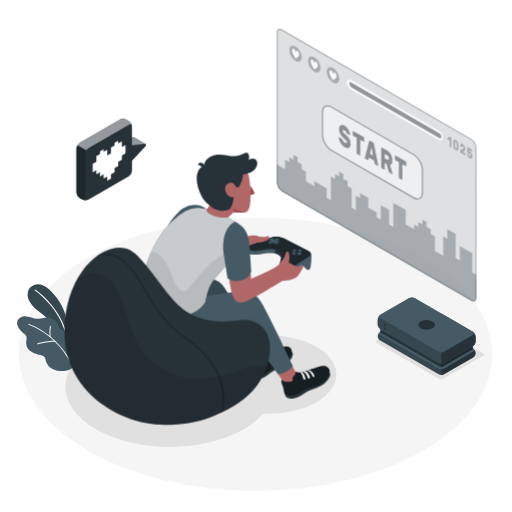
t = 0.00 s
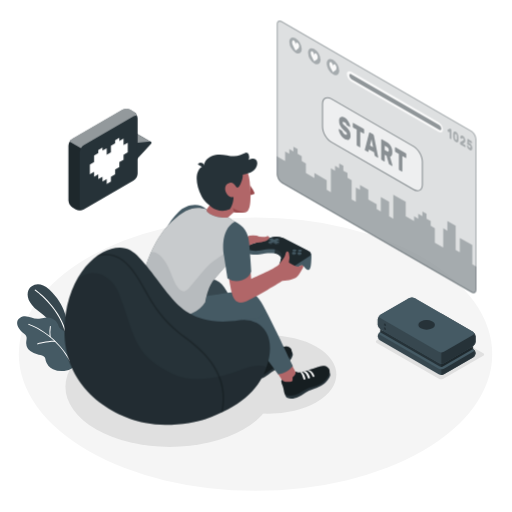
t = 0.90 s
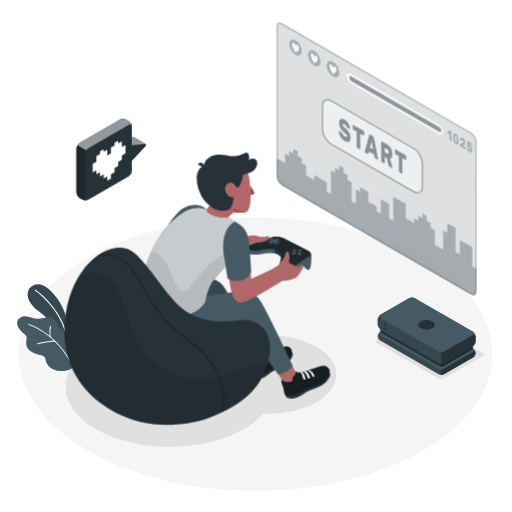
t = 1.95 s
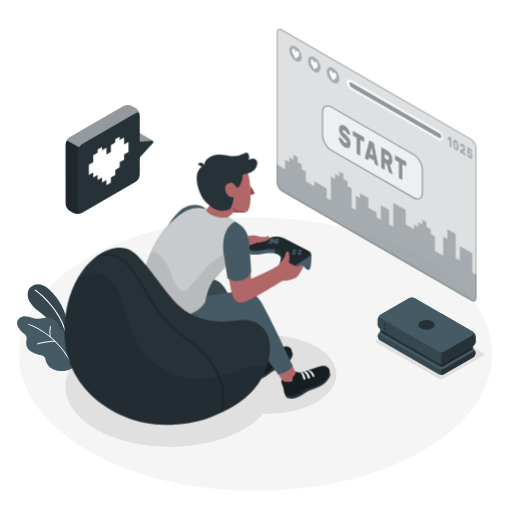
t = 3.00 s
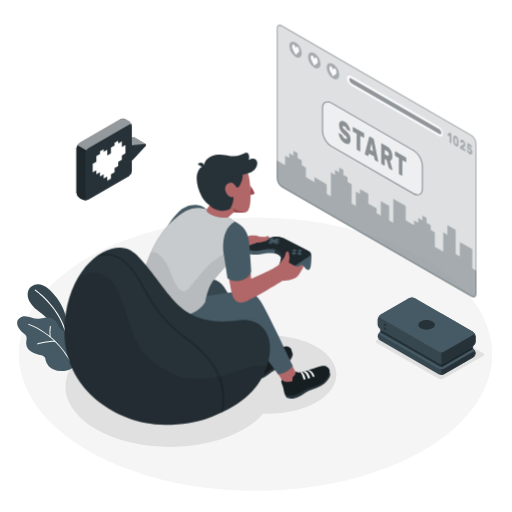
t = 4.20 s
t = 4.80 s: frame unchanged from t = 4.20 s, image omitted

The animated SVG that drew these frames (rendered in a browser with its animation timeline set to each time). Animation: 2 CSS @keyframes rules; one cycle of 6.00 s, repeats indefinitely.

<svg class="animated" id="freepik_stories-gaming" xmlns="http://www.w3.org/2000/svg" viewBox="0 0 500 500" version="1.1" xmlns:xlink="http://www.w3.org/1999/xlink" xmlns:svgjs="http://svgjs.com/svgjs"><style>svg#freepik_stories-gaming:not(.animated) .animable {opacity: 0;}svg#freepik_stories-gaming.animated #freepik--Screen--inject-167 {animation: 1.5s Infinite  linear floating;animation-delay: 0s;}svg#freepik_stories-gaming.animated #freepik--speach-bubble--inject-167 {animation: 6s Infinite  linear heartbeat;animation-delay: 0s;}            @keyframes floating {                0% {                    opacity: 1;                    transform: translateY(0px);                }                50% {                    transform: translateY(-10px);                }                100% {                    opacity: 1;                    transform: translateY(0px);                }            }                    @keyframes heartbeat {                0% {                    transform: scale(1);                }                10% {                    transform: scale(1.1);                }                30% {                    transform: scale(1);                }                40% {                    transform: scale(1);                }                50% {                    transform: scale(1.1);                }                60% {                    transform: scale(1);                }                100% {                    transform: scale(1);                }            }        </style><g id="freepik--Floor--inject-167" class="animable" style="transform-origin: 249.53px 345.84px;"><ellipse id="freepik--floor--inject-167" cx="249.53" cy="345.84" rx="231.15" ry="133.46" style="fill: rgb(245, 245, 245); transform-origin: 249.53px 345.84px;" class="animable"></ellipse></g><g id="freepik--Shadows--inject-167" class="animable" style="transform-origin: 268.368px 372.906px;"><path id="freepik--Shadow--inject-167" d="M428.59,369.86l-60.67-35a1.32,1.32,0,0,1,0-2.5l39-22.48a4.79,4.79,0,0,1,4.33,0l60.66,35a1.32,1.32,0,0,1,0,2.5l-39,22.49A4.79,4.79,0,0,1,428.59,369.86Z" style="fill: rgb(224, 224, 224); transform-origin: 419.915px 339.871px;" class="animable"></path><ellipse id="freepik--shadow--inject-167" cx="165.86" cy="377.6" rx="101.93" ry="58.85" style="fill: rgb(224, 224, 224); transform-origin: 165.86px 377.6px;" class="animable"></ellipse><ellipse id="freepik--shadow--inject-167" cx="262.08" cy="365.69" rx="66.39" ry="38.33" style="fill: rgb(224, 224, 224); transform-origin: 262.08px 365.69px;" class="animable"></ellipse></g><g id="freepik--Plants--inject-167" class="animable" style="transform-origin: 45.3619px 319.985px;"><g id="freepik--plants--inject-167" class="animable" style="transform-origin: 45.3619px 319.985px;"><path d="M64.51,327.72l.82-13s-.77-16.61-17.23-31.93c-10-9.31-18.27-4.3-20.34.77s-.35,12.76,9.37,19.95c15.22,11.25,28,29.06,29.66,41.69Z" style="fill: rgb(55, 71, 79); transform-origin: 46.8864px 311.389px;" id="el8osuxrsroys" class="animable"></path><path d="M64,324.05a.59.59,0,0,1-.62-.41c-7.49-24.8-29-39.68-29.27-39.83A.56.56,0,0,1,34,283a.58.58,0,0,1,.8-.16c.22.15,22.11,15.25,29.72,40.45a.59.59,0,0,1-.38.72Z" style="fill: rgb(255, 255, 255); transform-origin: 49.2083px 303.399px;" id="elb6ja35kfwcr" class="animable"></path><path d="M65.17,328.15a7,7,0,0,0-1.51-3.89c-1.6-1.85-4.4-2.45-5.75-4.5a16.83,16.83,0,0,1-1.28-3.2,10.24,10.24,0,0,0-5.23-5.37,13.79,13.79,0,0,0-7.51-1c-1.93.24-3.8.83-5.73,1.1-6.33.91-12.19-4.9-18.49-1-3.78,2.36-3.52,6.48-1.42,9.93a19,19,0,0,0,4.08,4.63c1.7,1.44,3.49,2.31,3.67,4.81.12,1.82-.45,3.63-.43,5.46a10.47,10.47,0,0,0,4,7.74,18,18,0,0,0,8.18,3.51c2.19.42,4.71.75,5.92,2.62a10.64,10.64,0,0,1,1,3.25,13.28,13.28,0,0,0,7.09,8.31,20.21,20.21,0,0,0,11,1.68,16.75,16.75,0,0,0,8.92-3.32c4.28-3.5,1.82-10.11-1-13.79-1.23-1.62-2.75-3-3.88-4.69-2.26-3.35-1.89-6.25-1.68-10.08A13.36,13.36,0,0,0,65.17,328.15Z" style="fill: rgb(69, 90, 100); transform-origin: 45.3619px 335.661px;" id="eli0yadqn37c" class="animable"></path><path d="M68.51,352.79a.47.47,0,0,1-.5-.23C52.7,325,28.14,317.3,27.89,317.22a.48.48,0,0,1-.32-.59.49.49,0,0,1,.6-.32c.25.08,25.17,7.9,40.67,35.79a.47.47,0,0,1-.18.64A.3.3,0,0,1,68.51,352.79Z" style="fill: rgb(255, 255, 255); transform-origin: 48.2259px 334.545px;" id="elqkjfw3qvlt" class="animable"></path><path d="M53.91,333.84H53.8c-6.73-.28-16.91,2.42-17,2.45a.46.46,0,0,1-.58-.34.47.47,0,0,1,.33-.58c.42-.11,10.43-2.77,17.3-2.48a.47.47,0,0,1,.07.94Z" style="fill: rgb(255, 255, 255); transform-origin: 45.2795px 334.589px;" id="el04439cviiavj" class="animable"></path><path d="M49,329.27h0a.49.49,0,0,1-.53-.41,36.43,36.43,0,0,1,.27-10.22.47.47,0,0,1,.55-.37.47.47,0,0,1,.38.55,35.94,35.94,0,0,0-.25,9.92A.48.48,0,0,1,49,329.27Z" style="fill: rgb(255, 255, 255); transform-origin: 48.9551px 323.767px;" id="elv2lhyldfd9g" class="animable"></path></g></g><g id="freepik--Screen--inject-167" class="animable" style="transform-origin: 367.785px 161.215px;"><g id="freepik--screen--inject-167" class="animable" style="transform-origin: 367.785px 161.215px;"><g id="eldv40pq7pqqs"><path d="M460.24,135.55,275.33,28.8c-2.78-1.6-5-.3-5,2.91V178.15a11.15,11.15,0,0,0,5,8.73L460.24,293.63c2.78,1.6,5,.3,5-2.91V144.28A11.15,11.15,0,0,0,460.24,135.55Z" style="fill: rgb(38, 50, 56); opacity: 0.3; transform-origin: 367.785px 161.215px;" class="animable"></path></g><g id="elzl6gl7grigd"><path d="M460.24,135.55,275.33,28.8c-2.78-1.6-5-.3-5,2.91V178.15a11.15,11.15,0,0,0,5,8.73L460.24,293.63c2.78,1.6,5,.3,5-2.91V144.28A11.15,11.15,0,0,0,460.24,135.55Z" style="fill: rgb(255, 255, 255); opacity: 0.5; transform-origin: 367.785px 161.215px;" class="animable"></path></g><g id="eladenzjxl2y"><path d="M461.22,266.06V247.3l-12.19-7v14.08L445,252V228.54l-8.13-4.69v9.38l-4.06-2.35v18.76L424.66,245V230.88l-4.06-2.34v-4.69l-4.07-2.35v-4.69l-4.06-2.34v4.69l-4.06-2.35v4.69l-4.06-2.34v4.69l-8.13-4.69V205.09l-12.18-7V221.5L380,219.16V205.09l-8.13-4.7v14.08l-4.06-2.35v-4.69l-8.12-4.69v-9.38l-8.13-4.69v4.69L347.48,191v14.1l-4.06-2.35V184l-4.06-2.35v-4.69l-4.07-2.34v-4.69l-4.06-2.35v4.69l-4.06-2.34v4.69l-4.06-2.35V195.7l-4.06-2.34V184l-12.05-7v4.77l-8.27-4.77v-9.38l-4.07-2.34v-4.69l-4.06-2.35v-4.69l-4.06-2.34v4.68l-4.06-2.34v4.69l-4.06-2.35v9.39l-8.13-4.7v17.63a11.15,11.15,0,0,0,5,8.73L460.24,293.63c2.78,1.6,5,.3,5-2.91V268.41Z" style="fill: rgb(38, 50, 56); opacity: 0.3; transform-origin: 367.765px 222.762px;" class="animable"></path></g><g id="el2nphmn7vju4"><g style="opacity: 0.3; transform-origin: 367.785px 161.215px;" class="animable"><path d="M273.08,29.12a3.64,3.64,0,0,1,1.75.55L459.74,136.41a10.24,10.24,0,0,1,4.54,7.87V290.72c0,.78-.18,2.59-1.79,2.59a3.64,3.64,0,0,1-1.75-.55L275.83,186a10.2,10.2,0,0,1-4.54-7.87V31.71c0-.78.18-2.59,1.79-2.59m0-1c-1.65,0-2.79,1.31-2.79,3.59V178.15a11.15,11.15,0,0,0,5,8.73L460.24,293.63a4.62,4.62,0,0,0,2.25.68c1.65,0,2.79-1.31,2.79-3.59V144.28a11.15,11.15,0,0,0-5-8.73L275.33,28.8a4.62,4.62,0,0,0-2.25-.68Z" style="fill: rgb(38, 50, 56); transform-origin: 367.785px 161.215px;" id="elzkjm51br0tq" class="animable"></path></g></g><g id="eltd3kuadc2oj"><path d="M323.64,104.55l80.17,46.29c4.79,2.76,8.66,9.47,8.66,15v22.21c0,5.52-3.87,7.76-8.66,5l-80.17-46.29c-4.78-2.76-8.66-9.47-8.66-15V109.55C315,104,318.86,101.79,323.64,104.55Z" style="fill: rgb(255, 255, 255); opacity: 0.5; transform-origin: 363.725px 148.797px;" class="animable"></path></g><g id="els9mjo7cow9"><g style="opacity: 0.5; transform-origin: 363.725px 148.83px;" class="animable"><path d="M407.68,194.74a8.34,8.34,0,0,1-4.12-1.26L323.39,147.2c-4.91-2.84-8.91-9.76-8.91-15.44V109.55c0-2.86,1-5,2.79-6s4.15-.82,6.62.61l80.17,46.28c4.92,2.84,8.91,9.76,8.91,15.44v22.21c0,2.86-1,5-2.78,6A5,5,0,0,1,407.68,194.74Zm-87.9-90.88a3.89,3.89,0,0,0-2,.52c-1.47.85-2.29,2.68-2.29,5.17v22.21c0,5.36,3.77,11.89,8.41,14.57l80.17,46.29c2.15,1.24,4.15,1.45,5.63.6s2.28-2.69,2.28-5.17V165.84c0-5.36-3.77-11.89-8.41-14.57L323.39,105A7.37,7.37,0,0,0,319.78,103.86Z" style="fill: rgb(38, 50, 56); transform-origin: 363.725px 148.83px;" id="elps8hvf2h7fd" class="animable"></path></g></g><g id="elve0p9yao0p"><g style="opacity: 0.5; transform-origin: 363.735px 148.783px;" class="animable"><path d="M336.41,122.74a9.39,9.39,0,0,1,2.21,1.81,14.66,14.66,0,0,1,1.73,2.37,12.94,12.94,0,0,1,1.14,2.51,7.77,7.77,0,0,1,.44,2.19.46.46,0,0,1-.13.37.2.2,0,0,1-.27,0l-2.46-1.41a1.89,1.89,0,0,1-.42-.36,5.37,5.37,0,0,1-.33-.54c0-.08-.09-.21-.17-.39a4.62,4.62,0,0,0-.35-.62,5.53,5.53,0,0,0-.56-.7,3.65,3.65,0,0,0-.83-.64,5.13,5.13,0,0,0-.68-.32,1.45,1.45,0,0,0-.58-.1.57.57,0,0,0-.42.21,1,1,0,0,0-.16.63,2,2,0,0,0,.18.82,3.82,3.82,0,0,0,.6.88,13,13,0,0,0,1.12,1.12l1.72,1.55A16.29,16.29,0,0,1,340,134a10.59,10.59,0,0,1,1.29,2,9.74,9.74,0,0,1,.77,2.18,11.45,11.45,0,0,1,.25,2.5,5.57,5.57,0,0,1-.43,2.38,2.61,2.61,0,0,1-1.21,1.28,3,3,0,0,1-1.84.19,7.12,7.12,0,0,1-2.31-.9,10,10,0,0,1-2.33-1.86,14.4,14.4,0,0,1-1.81-2.42,13.19,13.19,0,0,1-1.19-2.61,8.17,8.17,0,0,1-.45-2.42.51.51,0,0,1,.12-.38.2.2,0,0,1,.27,0l2.46,1.42a1.28,1.28,0,0,1,.41.34,2.74,2.74,0,0,1,.3.47l.23.51a6.34,6.34,0,0,0,.4.76,4.85,4.85,0,0,0,.64.85,4,4,0,0,0,.95.75,4.09,4.09,0,0,0,1.66.62q.66.06.66-.81a1.72,1.72,0,0,0-.24-.86,5.3,5.3,0,0,0-.73-1c-.33-.35-.74-.75-1.25-1.2s-1.1-1-1.79-1.61A11.1,11.1,0,0,1,332,130.4a10.8,10.8,0,0,1-.89-4.48,5.89,5.89,0,0,1,.36-2.16,2.89,2.89,0,0,1,1.06-1.38,2.64,2.64,0,0,1,1.68-.4A5.26,5.26,0,0,1,336.41,122.74Z" style="fill: rgb(38, 50, 56); transform-origin: 336.526px 133.282px;" id="elrthm8olv7k" class="animable"></path><path d="M355.09,133.82a.93.93,0,0,1,.36.43,1.53,1.53,0,0,1,.15.64V138a.61.61,0,0,1-.15.46.27.27,0,0,1-.36,0l-3.3-1.91v14.81a.63.63,0,0,1-.15.47.28.28,0,0,1-.36,0l-2.45-1.42a.93.93,0,0,1-.36-.43,1.53,1.53,0,0,1-.15-.64V134.53l-3.3-1.91a.93.93,0,0,1-.36-.43,1.53,1.53,0,0,1-.15-.64v-3.06a.61.61,0,0,1,.15-.46.27.27,0,0,1,.36,0Z" style="fill: rgb(38, 50, 56); transform-origin: 350.055px 139.928px;" id="elj7whachve0i" class="animable"></path><path d="M364.32,139.14a1.45,1.45,0,0,1,.57.65,3.9,3.9,0,0,1,.27.79l4.09,20.56a2.38,2.38,0,0,1,.07.47.52.52,0,0,1-.12.38.22.22,0,0,1-.29,0l-2.36-1.37a1.17,1.17,0,0,1-.53-.55,1.87,1.87,0,0,1-.2-.59l-.53-2.7-5-2.88-.52,2.09a.71.71,0,0,1-.2.37c-.1.1-.28.08-.53-.07L356.69,155a.79.79,0,0,1-.3-.36,1.19,1.19,0,0,1-.12-.51,1.41,1.41,0,0,1,.08-.39l4.09-15.83a1,1,0,0,1,.27-.48c.13-.14.32-.13.57,0Zm-3,10.87,3,1.75L362.8,144Z" style="fill: rgb(38, 50, 56); transform-origin: 362.796px 149.687px;" id="elsp7gywzhetk" class="animable"></path><path d="M377.84,147a11.2,11.2,0,0,1,2.21,1.68,10,10,0,0,1,1.66,2.17,10.47,10.47,0,0,1,1.05,2.67,12.71,12.71,0,0,1,.37,3.15,7.28,7.28,0,0,1-.58,3.26,2.14,2.14,0,0,1-1.65,1.22l2.32,8.22a1.22,1.22,0,0,1,.06.35.48.48,0,0,1-.12.37.23.23,0,0,1-.3,0l-2.55-1.47a1.22,1.22,0,0,1-.53-.57,4.19,4.19,0,0,1-.25-.66L377.45,160l-1.73-1v6.18a.61.61,0,0,1-.15.46.27.27,0,0,1-.36,0l-2.45-1.42a1,1,0,0,1-.36-.44,1.45,1.45,0,0,1-.15-.63V144.5a.62.62,0,0,1,.15-.46.28.28,0,0,1,.36,0Zm-2.12,7.53,2.12,1.22a1.67,1.67,0,0,0,1.3.29c.35-.11.52-.57.52-1.38a3.42,3.42,0,0,0-.52-2,3.86,3.86,0,0,0-1.3-1.21l-2.12-1.23Z" style="fill: rgb(38, 50, 56); transform-origin: 377.765px 157.06px;" id="eldfntlpx69ct" class="animable"></path><path d="M396.22,157.56a1,1,0,0,1,.35.44,1.47,1.47,0,0,1,.16.63v3.07a.62.62,0,0,1-.16.46.27.27,0,0,1-.35,0l-3.3-1.9v14.81a.62.62,0,0,1-.15.46.27.27,0,0,1-.36,0L390,174.16a1,1,0,0,1-.35-.44,1.45,1.45,0,0,1-.15-.63V158.27l-3.3-1.9a1,1,0,0,1-.36-.44,1.45,1.45,0,0,1-.15-.63v-3.06a.63.63,0,0,1,.15-.47.28.28,0,0,1,.36,0Z" style="fill: rgb(38, 50, 56); transform-origin: 391.209px 163.652px;" id="eljcmuie8i3mm" class="animable"></path></g></g><g id="elm0tgjk3h12"><path d="M288.58,45.33a13.49,13.49,0,0,1,6.09,10.56c0,3.88-2.73,5.46-6.09,3.51a13.43,13.43,0,0,1-6.09-10.55C282.49,45,285.21,43.39,288.58,45.33Z" style="fill: rgb(38, 50, 56); opacity: 0.3; transform-origin: 288.58px 52.3709px;" class="animable"></path></g><path d="M292.1,53.26a5,5,0,0,0-.42-2h0v0a3.48,3.48,0,0,0-1.28-1.64c-.88-.52-1.61.53-1.73,1.77-.1-1.37-.82-3.27-1.7-3.79a1,1,0,0,0-1.29.13h0a2.29,2.29,0,0,0-.44,1.5c0,2.1,1.25,4,2.3,6l1.12,2.1,1.12-.79C290.83,55.77,292.1,55.36,292.1,53.26Z" style="fill: rgb(250, 250, 250); transform-origin: 288.668px 52.3763px;" id="elxcvuczs6xaf" class="animable"></path><g id="eluxgdwh5zldc"><path d="M306.86,55.89A13.46,13.46,0,0,1,313,66.44c0,3.89-2.73,5.46-6.09,3.52a13.47,13.47,0,0,1-6.09-10.56C300.77,55.52,303.49,53.94,306.86,55.89Z" style="fill: rgb(38, 50, 56); opacity: 0.3; transform-origin: 306.91px 62.9227px;" class="animable"></path></g><path d="M310.3,63.84a5.23,5.23,0,0,0-.43-2h0a3.51,3.51,0,0,0-1.29-1.65c-.87-.51-1.61.54-1.72,1.78-.11-1.37-.83-3.28-1.7-3.79a1,1,0,0,0-1.3.13h0a2.27,2.27,0,0,0-.44,1.5c0,2.1,1.25,4,2.3,6l1.11,2.1L308,67.1C309,66.35,310.29,65.93,310.3,63.84Z" style="fill: rgb(250, 250, 250); transform-origin: 306.857px 62.9542px;" id="el3i1mohac73p" class="animable"></path><g id="el6hi1at3uc7f"><path d="M325.14,66.44A13.48,13.48,0,0,1,331.23,77c0,3.89-2.73,5.46-6.09,3.52A13.46,13.46,0,0,1,319,70C319,66.07,321.77,64.5,325.14,66.44Z" style="fill: rgb(38, 50, 56); opacity: 0.3; transform-origin: 325.115px 73.4805px;" class="animable"></path></g><path d="M328.58,74.39a5.14,5.14,0,0,0-.43-2h0a3.55,3.55,0,0,0-1.29-1.64c-.88-.52-1.61.53-1.72,1.77-.11-1.37-.83-3.27-1.71-3.79a1,1,0,0,0-1.29.13h0a2.29,2.29,0,0,0-.45,1.5c0,2.1,1.25,4,2.31,6l1.11,2.1,1.12-.79C327.3,76.9,328.57,76.49,328.58,74.39Z" style="fill: rgb(250, 250, 250); transform-origin: 325.133px 73.5063px;" id="elc55l2sjzfo" class="animable"></path><path d="M343,78.15l85.22,49.2a9.29,9.29,0,0,1,4.33,7.19c0,2.59-1.94,3.57-4.33,2.19L343,87.53a9.29,9.29,0,0,1-4.33-7.19C338.7,77.75,340.64,76.77,343,78.15Z" style="fill: rgb(250, 250, 250); transform-origin: 385.61px 107.44px;" id="elkui77x6tyjb" class="animable"></path><g id="elqidnqqgnqsi"><path d="M341.1,81.71a4.65,4.65,0,0,0,2.16,3.6l85.61,49.49c1.19.69,2.16.2,2.16-1.1a4.65,4.65,0,0,0-2.16-3.59L343.26,80.62C342.07,79.93,341.1,80.42,341.1,81.71Z" style="fill: rgb(38, 50, 56); opacity: 0.5; transform-origin: 386.065px 107.71px;" class="animable"></path></g><g id="el2tu2i3qch7e"><g style="opacity: 0.3; transform-origin: 449.077px 144.173px;" class="animable"><path d="M437,135.29a.66.66,0,0,1,0-.3.21.21,0,0,1,.1-.19l1.93-1.17.18-.1a.27.27,0,0,1,.24,0l1.09.63a.41.41,0,0,1,.17.21.75.75,0,0,1,.08.31v8.95a.28.28,0,0,1-.08.22c0,.05-.1.05-.17,0l-1.18-.68a.47.47,0,0,1-.17-.21.82.82,0,0,1-.07-.3v-6.06l-1.07.63q-.07.06-.18,0a.5.5,0,0,1-.16-.23Z" style="fill: rgb(38, 50, 56); transform-origin: 438.887px 138.695px;" id="el0s41fe7x12ib" class="animable"></path><path d="M445.14,136.72a4.2,4.2,0,0,1,1.16,1,5.53,5.53,0,0,1,.81,1.28,7.32,7.32,0,0,1,.48,1.48,10.25,10.25,0,0,1,.18,1.54c0,.4,0,.82,0,1.26s0,.83,0,1.21a6.48,6.48,0,0,1-.18,1.32,2.15,2.15,0,0,1-.48.93,1.17,1.17,0,0,1-.81.35,2.28,2.28,0,0,1-1.16-.37,4.35,4.35,0,0,1-1.16-1,5.85,5.85,0,0,1-.8-1.28,6.25,6.25,0,0,1-.48-1.48,9.13,9.13,0,0,1-.19-1.54c0-.38,0-.79,0-1.23s0-.85,0-1.24a5.83,5.83,0,0,1,.19-1.32,2,2,0,0,1,.48-.93,1.16,1.16,0,0,1,.8-.35A2.16,2.16,0,0,1,445.14,136.72Zm1,6.71c0-.78,0-1.55,0-2.33,0-.24,0-.47-.06-.68a3.77,3.77,0,0,0-.16-.6,1.92,1.92,0,0,0-.29-.5,1.71,1.71,0,0,0-.45-.39.75.75,0,0,0-.45-.13.4.4,0,0,0-.29.17,1.21,1.21,0,0,0-.16.41,5.07,5.07,0,0,0-.06.6c0,.75,0,1.53,0,2.33a4.63,4.63,0,0,0,.06.67,2.2,2.2,0,0,0,.16.6,1.83,1.83,0,0,0,.29.51,1.71,1.71,0,0,0,.45.39.75.75,0,0,0,.45.13.39.39,0,0,0,.29-.17,1,1,0,0,0,.17-.41A3.64,3.64,0,0,0,446.1,143.43Z" style="fill: rgb(38, 50, 56); transform-origin: 445.14px 141.72px;" id="elsudtlvh2w78" class="animable"></path><path d="M454.37,145.3a4.27,4.27,0,0,1-.06.74,2.25,2.25,0,0,1-.18.62,2,2,0,0,1-.34.51,2.08,2.08,0,0,1-.52.39l-1.26.74,2.26,1.31a.47.47,0,0,1,.17.21.66.66,0,0,1,.07.3v1.47a.28.28,0,0,1-.07.22.12.12,0,0,1-.17,0l-4.75-2.74a.41.41,0,0,1-.17-.21.67.67,0,0,1-.08-.3v-1.2a1.4,1.4,0,0,1,.06-.41.4.4,0,0,1,.2-.25l2.69-1.41a.78.78,0,0,0,.4-.43,1.89,1.89,0,0,0,.08-.53c0-.07,0-.16,0-.29a2.34,2.34,0,0,0-.1-.4,2.55,2.55,0,0,0-.23-.43,1.31,1.31,0,0,0-.41-.36.52.52,0,0,0-.4-.1.43.43,0,0,0-.25.15.83.83,0,0,0-.12.27c0,.1-.05.17-.06.22s-.08.17-.14.18a.43.43,0,0,1-.22-.07l-1.11-.63a.45.45,0,0,1-.14-.18.53.53,0,0,1-.06-.24,4,4,0,0,1,.16-1.07,1.9,1.9,0,0,1,.47-.78,1.16,1.16,0,0,1,.77-.31,2.06,2.06,0,0,1,1.1.34,4.17,4.17,0,0,1,1.05.88,5.88,5.88,0,0,1,.76,1.15,6.79,6.79,0,0,1,.46,1.31A6.18,6.18,0,0,1,454.37,145.3Z" style="fill: rgb(38, 50, 56); transform-origin: 451.891px 146.068px;" id="el4voks76cas7" class="animable"></path><path d="M457.56,150.84l.14.35a2.09,2.09,0,0,0,.19.36,1.67,1.67,0,0,0,.26.35,1.28,1.28,0,0,0,.36.29.75.75,0,0,0,.36.13.44.44,0,0,0,.3,0,.48.48,0,0,0,.21-.25,1.09,1.09,0,0,0,.08-.48,1.85,1.85,0,0,0-.24-.91,1.68,1.68,0,0,0-.65-.67.59.59,0,0,0-.24-.09h-.21l-.17,0a.21.21,0,0,1-.14,0l-1.4-.81a.58.58,0,0,1-.18-.22.54.54,0,0,1-.06-.3l.27-4.79a.34.34,0,0,1,.07-.22.12.12,0,0,1,.17,0l3.85,2.22a.46.46,0,0,1,.17.21.66.66,0,0,1,.07.3v1.47a.28.28,0,0,1-.07.22.12.12,0,0,1-.17,0l-2.62-1.52-.06,1.2a.91.91,0,0,1,.37,0,1.32,1.32,0,0,1,.47.18,4.11,4.11,0,0,1,1,.78,5.32,5.32,0,0,1,.78,1.08,5.65,5.65,0,0,1,.51,1.32,6.18,6.18,0,0,1,.19,1.51,3.68,3.68,0,0,1-.21,1.35,1.44,1.44,0,0,1-.56.75,1.16,1.16,0,0,1-.83.18,2.7,2.7,0,0,1-1-.37,4.91,4.91,0,0,1-1.1-.87,5.57,5.57,0,0,1-.81-1.13,5.93,5.93,0,0,1-.51-1.23,4.53,4.53,0,0,1-.19-1.21.31.31,0,0,1,.05-.19.13.13,0,0,1,.15,0l1.14.66a.66.66,0,0,1,.22.22A1.88,1.88,0,0,1,457.56,150.84Z" style="fill: rgb(38, 50, 56); transform-origin: 458.566px 149.195px;" id="eljvn2r047szb" class="animable"></path></g></g></g></g><g id="freepik--Character--inject-167" class="animable" style="transform-origin: 226.822px 269.159px;"><g id="freepik--character--inject-167" class="animable" style="transform-origin: 226.822px 269.159px;"><path d="M243.75,354.61c-.08-.17-5.57-9.7-5.57-9.7s1.18.7,6.7-2.41a34.39,34.39,0,0,0,5.74-4.39l3.66,7.05c2.33,2.48,7.22-.22,12.79-2.37.93-.36,1.88-.78,2.83-1.21l.06,0c3.05-1,6.65.06,4.12,3.55s-7.58,5.87-12.25,8C256.21,355.75,246.33,360.18,243.75,354.61Z" style="fill: rgb(177, 102, 104); transform-origin: 256.557px 347.7px;" id="el497lhp9itds" class="animable"></path><path d="M284.71,342.94a6.19,6.19,0,0,1,1.25,3c.18,1.17-1.63,5.79-6,9.46s-10.51,5.45-13.18,7-4.89,3.94-8.08,5.66-6.44,3-10.44,1.68c-.88-.81-2.17-2.86-2-3.13C246.63,366,284.71,342.94,284.71,342.94Z" style="fill: rgb(38, 50, 56); transform-origin: 266.108px 356.613px;" id="elrme8syx9wot" class="animable"></path><path d="M255.44,345.93c2.59.94,6.86-1.3,11.63-3.14,4.49-1.74,9.28-4.73,12.72-4.46s7,3.29,4,9.15c-.88,1.7-2.85,4.8-4.74,6.09-4.79,3.27-9.5,4.66-12.68,6.39-4.14,2.25-6.05,4.84-10,6.39-5.14,2-8.85,1.51-10.13.34s-5.12-12.37-2.79-12.72c0,0,1.92,3.44,9.64-2.41C256.46,349,255.8,346.72,255.44,345.93Z" style="fill: rgb(38, 50, 56); transform-origin: 263.816px 353.011px;" id="elbxzzurn909e" class="animable"></path><g id="elsu5zsgjpz0i"><path d="M255.44,345.93c2.59.94,6.86-1.3,11.63-3.14,4.49-1.74,9.28-4.73,12.72-4.46s7,3.29,4,9.15c-.88,1.7-2.85,4.8-4.74,6.09-4.79,3.27-9.5,4.66-12.68,6.39-4.14,2.25-6.05,4.84-10,6.39-5.14,2-8.85,1.51-10.13.34s-5.12-12.37-2.79-12.72c0,0,1.92,3.44,9.64-2.41C256.46,349,255.8,346.72,255.44,345.93Z" style="opacity: 0.4; transform-origin: 263.816px 353.011px;" class="animable"></path></g><path d="M271.73,348.21s-1.76-4.68-5.65-5a1.93,1.93,0,0,0-1.9.77s3.43-.38,6,5c0,0,.27.32.95,0C271.36,348.84,271.86,348.6,271.73,348.21Z" style="fill: rgb(250, 250, 250); transform-origin: 267.966px 346.151px;" id="elpu3ezd3fmd" class="animable"></path><path d="M261.25,345.12s-.05-.16.75-.54a1.5,1.5,0,0,1,1-.14s3,.45,4.77,5.36a.93.93,0,0,1-.61,1,.76.76,0,0,1-1.08-.25S264.15,345.39,261.25,345.12Z" style="fill: rgb(250, 250, 250); transform-origin: 264.514px 347.669px;" id="elhv24kyhwe5l" class="animable"></path><path d="M258.42,346s.07-.35.7-.5c.79-.21,1.05,0,1.05,0s2.4,1.44,3.52,5.65c0,0,.26.69-.71,1s-1-.51-1-.51S260.19,346.41,258.42,346Z" style="fill: rgb(250, 250, 250); transform-origin: 261.071px 348.813px;" id="el3t1ga4co9ry" class="animable"></path><path d="M221.86,285.8c7.75,11.91,31,53.79,31,53.79s-5.73,8.68-14.66,7.74l-34-50.84Z" style="fill: rgb(55, 71, 79); transform-origin: 228.53px 316.601px;" id="elyyb2mjn5qu" class="animable"></path><path d="M276.29,372.08c-1.16-1.15-6.39-9.72-6.39-9.72s3.92,1.3,9.68-1.35c2.93-1.35,5.13-5.27,5.13-5.27l4.37,8.37c2.13,2.66,6.87.68,12.59-1,1-.28,1.94-.62,2.92-1l.06,0c3.13-.73,6.62.61,3.82,3.87s-8,5.24-12.87,7C289.8,375.13,280.66,376.4,276.29,372.08Z" style="fill: rgb(177, 102, 104); transform-origin: 289.698px 365.349px;" id="elmho07kg3qqj" class="animable"></path><path d="M321.45,362.71a6.64,6.64,0,0,1,1.07,3.37c.1,1.27-2.24,6.05-7.25,9.6s-11.72,4.91-14.72,6.38-5.57,3.79-9.14,5.35-7.16,2.69-11.33.88c-.87-.94-2.06-3.25-1.88-3.53C278.68,384,321.45,362.71,321.45,362.71Z" style="fill: rgb(38, 50, 56); transform-origin: 300.352px 375.964px;" id="elb8igpwo2787" class="animable"></path><path d="M289.9,363.26a11.59,11.59,0,0,0,1.24.46,3.61,3.61,0,0,0,1.27,0,17.65,17.65,0,0,0,3-.52c2.43-.62,4.8-1.48,7.21-2.19,5-1.47,10.35-4.25,14-3.66s7.58,4,3.84,10.06a23.79,23.79,0,0,1-5.4,6.12c-5.17,3.49-11.11,4.23-14.67,5.8-4.62,2.05-6.89,4.65-11.28,6-5.67,1.69-9.6.84-10.87-.53-.71-.76-1-5.41-2.46-8.79-1.24-2.9-1.49-5-.37-5.08a5.38,5.38,0,0,0,1.06.9,4.21,4.21,0,0,0,1.49.76,10.51,10.51,0,0,0,2.31.29,12.77,12.77,0,0,0,4.14-.26,1.94,1.94,0,0,0,1-.56,2.29,2.29,0,0,0,.36-1.5c0-.46,0-.93,0-1.39a2.06,2.06,0,0,1,.1-.75,1.9,1.9,0,0,1,.58-.68,5.93,5.93,0,0,0,1.86-2.13,5.1,5.1,0,0,0,.23-2.2.58.58,0,0,1,.08-.37c.14-.16.4-.1.6,0S289.67,363.16,289.9,363.26Z" style="fill: rgb(38, 50, 56); transform-origin: 298.334px 371.769px;" id="elds3vihpy36b" class="animable"></path><g id="elxu0kkykizr9"><path d="M289.9,363.26a11.59,11.59,0,0,0,1.24.46,3.61,3.61,0,0,0,1.27,0,17.65,17.65,0,0,0,3-.52c2.43-.62,4.8-1.48,7.21-2.19,5-1.47,10.35-4.25,14-3.66s7.58,4,3.84,10.06a23.79,23.79,0,0,1-5.4,6.12c-5.17,3.49-11.11,4.23-14.67,5.8-4.62,2.05-6.89,4.65-11.28,6-5.67,1.69-9.6.84-10.87-.53-.71-.76-1-5.41-2.46-8.79-1.24-2.9-1.49-5-.37-5.08a5.38,5.38,0,0,0,1.06.9,4.21,4.21,0,0,0,1.49.76,10.51,10.51,0,0,0,2.31.29,12.77,12.77,0,0,0,4.14-.26,1.94,1.94,0,0,0,1-.56,2.29,2.29,0,0,0,.36-1.5c0-.46,0-.93,0-1.39a2.06,2.06,0,0,1,.1-.75,1.9,1.9,0,0,1,.58-.68,5.93,5.93,0,0,0,1.86-2.13,5.1,5.1,0,0,0,.23-2.2.58.58,0,0,1,.08-.37c.14-.16.4-.1.6,0S289.67,363.16,289.9,363.26Z" style="opacity: 0.4; transform-origin: 298.334px 371.769px;" class="animable"></path></g><path d="M307.09,367.22s-1.46-5.17-5.6-5.88a2.09,2.09,0,0,0-2.1.66s3.71-.11,6,5.86c0,0,.25.37,1,.09C306.64,367.86,307.21,367.65,307.09,367.22Z" style="fill: rgb(250, 250, 250); transform-origin: 303.248px 364.665px;" id="eln8wl62x8kk" class="animable"></path><path d="M296.15,363s0-.17.85-.5a1.65,1.65,0,0,1,1.09-.07s3.12.74,4.63,6.15a1,1,0,0,1-.74,1,.83.83,0,0,1-1.14-.36S299.23,363.53,296.15,363Z" style="fill: rgb(250, 250, 250); transform-origin: 299.435px 366.025px;" id="elo3barxzb7w" class="animable"></path><path d="M293.05,363.65s.11-.36.79-.47c.86-.15,1.12.15,1.12.15s2.44,1.75,3.27,6.35c0,0,.22.76-.85,1s-1.07-.63-1.07-.63S294.91,364.28,293.05,363.65Z" style="fill: rgb(250, 250, 250); transform-origin: 295.649px 366.93px;" id="el87dxezjowax" class="animable"></path><path d="M259.31,302.91c5.6,9.94,19.5,39.7,26.67,54.47a22.61,22.61,0,0,1-14.36,8.06L234,313.71l11.2-9.43Z" style="fill: rgb(69, 90, 100); transform-origin: 259.99px 334.175px;" id="elbyuabqoirc" class="animable"></path><path d="M131.12,292.68s45.42-13.71,53.32-15.87,22.38-5.06,26.81-3.07,6.93,5.48,9.63,9.74c2.8,4.42,4.86,8.45,4.86,8.45S196,300.06,178,300.06,131.12,292.68,131.12,292.68Z" style="fill: rgb(55, 71, 79); transform-origin: 178.43px 286.567px;" id="el8u144zns72f" class="animable"></path><path d="M134.3,274.82c-2.85,9.73-6.56,27.07,6.55,39.73,5.11,4.94,34.42,20.65,52.42,15.13,20.11-6.17,44.12-18.06,44.12-18.06s12.14.71,16.09-1.57,6.35-6.05,5.83-7.14c-6.27-13-11.49-19.76-25.06-18.4-16.6,1.66-44.26,6.7-44.26,6.7Z" style="fill: rgb(69, 90, 100); transform-origin: 195.461px 302.83px;" id="elofztgv1czog" class="animable"></path><path d="M201.87,204.36c-8.6-7.53-20.67-4.1-27.38,2.43-10.28,10-16.38,22.7-14.12,29C163,243,201.87,204.36,201.87,204.36Z" style="fill: rgb(69, 90, 100); transform-origin: 180.885px 218.384px;" id="eleuxyjctml6u" class="animable"></path><path d="M303.47,248.41c.18-1.25-.83-2.67-2.87-3.71l-23.8-12.17a17,17,0,0,0-11.57-.8l-21.76,7.5c-1.9.66-2.94,1.58-3,2.48-.05.66-.4,3.22-.42,3.95s.45,1.27,1.46,1.78c2.44,1.25,7.91,1.66,12.21.92l5.52-.94c4.3-.74,9.76-.33,12.19.9a7.08,7.08,0,0,1,3.34,3.41l-1.28,4.43a3.53,3.53,0,0,0,0,2.5l-.4,1.4c-.49,1.67-.65,3.42,3.51,5.26a8.66,8.66,0,0,0,8.36-.33l16.87-11a2.49,2.49,0,0,0,1.24-1.74C303.15,251.6,303.38,249.05,303.47,248.41Z" style="fill: rgb(69, 90, 100); transform-origin: 271.77px 248.655px;" id="elc1z0gp8c9gc" class="animable"></path><path d="M275.87,254.71l.08-11.54-7.18-1.88-.65,6.08a12.07,12.07,0,0,1,3.31.95,7.08,7.08,0,0,1,3.34,3.41l-.52,1.79Z" style="fill: rgb(38, 50, 56); transform-origin: 272.035px 248px;" id="el9piizn67yot" class="animable"></path><path d="M302.15,245.73c2.17,2,2.33,2.59,1.73,10.47s-2.39,8.09-4.41,6.74-3.39-5.1-5.87-3.57Z" style="fill: rgb(69, 90, 100); transform-origin: 298.891px 254.651px;" id="elv4rdeosf1bn" class="animable"></path><path d="M241.93,243.54c2.44,1.25,7.91,1.66,12.21.92l5.52-.94c4.3-.74,9.76-.33,12.19.9s4,3.6,3.51,5.27l-1.87,6.47c-.49,1.67-.65,3.42,3.51,5.26a8.67,8.67,0,0,0,8.36-.33l16.87-10.95c2.19-1.42,1.46-3.86-1.63-5.44l-23.8-12.17a17,17,0,0,0-11.57-.8l-21.76,7.5C240.17,240.37,239.48,242.3,241.93,243.54Z" style="fill: rgb(38, 50, 56); transform-origin: 271.978px 246.705px;" id="elkb52ja4u7kg" class="animable"></path><g id="elbs43d2kmpl7"><path d="M241.93,243.54c2.44,1.25,7.91,1.66,12.21.92l5.52-.94c4.3-.74,9.76-.33,12.19.9s4,3.6,3.51,5.27l-1.87,6.47c-.49,1.67-.65,3.42,3.51,5.26a8.67,8.67,0,0,0,8.36-.33l16.87-10.95c2.19-1.42,1.46-3.86-1.63-5.44l-23.8-12.17a17,17,0,0,0-11.57-.8l-21.76,7.5C240.17,240.37,239.48,242.3,241.93,243.54Z" style="opacity: 0.2; transform-origin: 271.978px 246.705px;" class="animable"></path></g><path d="M294.81,244.64a.76.76,0,0,0-.47-.59,3.5,3.5,0,0,0-2.7-.11c-.42.17-.63.4-.65.65s-.09.77-.1.94.15.45.47.63a3.55,3.55,0,0,0,2.7.12c.4-.16.62-.39.65-.63S294.82,244.83,294.81,244.64Z" style="fill: rgb(38, 50, 56); transform-origin: 292.85px 245.106px;" id="el5cho5ctzrld" class="animable"></path><path d="M289.06,247a.76.76,0,0,0-.47-.62,3.5,3.5,0,0,0-2.7-.11c-.4.16-.62.39-.64.62s-.1.81-.11,1a.76.76,0,0,0,.47.62,3.55,3.55,0,0,0,2.7.12c.4-.16.62-.39.65-.62S289.06,247.19,289.06,247Z" style="fill: rgb(55, 71, 79); transform-origin: 287.1px 247.446px;" id="el01hjgrmsrwk3" class="animable"></path><path d="M289.41,244.45c0-.22-.15-.45-.47-.63a3.55,3.55,0,0,0-2.7-.12c-.4.16-.62.39-.65.63s-.08.79-.1.95.14.46.47.65a3.5,3.5,0,0,0,2.7.11c.41-.16.63-.4.65-.64S289.4,244.62,289.41,244.45Z" style="fill: rgb(38, 50, 56); transform-origin: 287.449px 244.874px;" id="eleerm5a6peif" class="animable"></path><path d="M294.45,247.27c0-.22-.14-.45-.47-.63a3.47,3.47,0,0,0-2.69-.12c-.4.16-.62.39-.65.62s-.08.79-.1,1,.13.46.47.66a3.54,3.54,0,0,0,2.7.11c.4-.16.61-.39.64-.62S294.45,247.44,294.45,247.27Z" style="fill: rgb(55, 71, 79); transform-origin: 292.494px 247.715px;" id="eldqiquzrsng4" class="animable"></path><path d="M291.64,243.94c-.8.32-.87.9-.18,1.29a3.55,3.55,0,0,0,2.7.12c.8-.33.87-.91.18-1.3A3.5,3.5,0,0,0,291.64,243.94Z" style="fill: rgb(69, 90, 100); transform-origin: 292.9px 244.641px;" id="elt12qkp4vfo" class="animable"></path><path d="M285.89,246.29c-.79.32-.87.9-.18,1.29a3.55,3.55,0,0,0,2.7.12c.8-.33.88-.91.18-1.3A3.5,3.5,0,0,0,285.89,246.29Z" style="fill: rgb(69, 90, 100); transform-origin: 287.154px 246.991px;" id="elfwovoy43d0q" class="animable"></path><path d="M286.24,243.7c-.8.33-.88.9-.18,1.29a3.5,3.5,0,0,0,2.7.12c.79-.32.87-.9.18-1.29A3.55,3.55,0,0,0,286.24,243.7Z" style="fill: rgb(69, 90, 100); transform-origin: 287.496px 244.407px;" id="el79n3k4jk299" class="animable"></path><path d="M291.29,246.52c-.8.32-.88.9-.18,1.29a3.55,3.55,0,0,0,2.7.12c.79-.33.87-.9.17-1.29A3.47,3.47,0,0,0,291.29,246.52Z" style="fill: rgb(69, 90, 100); transform-origin: 292.546px 247.223px;" id="elp4m3abwbzck" class="animable"></path><polygon points="273.15 234.12 270.62 232.71 267.75 233.88 265.22 232.47 262.34 233.65 262.23 234.72 263.7 235.54 262 236.23 261.88 237.3 264.41 238.71 267.28 237.53 269.81 238.94 272.68 237.77 272.8 236.7 271.33 235.88 273.03 235.18 273.15 234.12" style="fill: rgb(55, 71, 79); transform-origin: 267.515px 235.705px;" id="el84nsxojbjzb" class="animable"></polygon><polygon points="270.62 232.71 267.75 233.88 265.22 232.47 262.34 233.65 264.87 235.06 262 236.23 264.52 237.64 267.4 236.47 269.92 237.88 272.8 236.7 270.27 235.29 273.15 234.12 270.62 232.71" style="fill: rgb(69, 90, 100); transform-origin: 267.575px 235.175px;" id="elqlxxhsg1o4" class="animable"></polygon><polygon points="267.4 236.47 267.28 237.53 264.41 238.71 264.52 237.64 267.4 236.47" style="fill: rgb(38, 50, 56); transform-origin: 265.905px 237.59px;" id="elhczrdboub1" class="animable"></polygon><polygon points="270.27 235.29 271.33 235.88 273.03 235.18 273.15 234.12 270.27 235.29" style="fill: rgb(38, 50, 56); transform-origin: 271.71px 235px;" id="eliw71iemv24" class="animable"></polygon><polygon points="272.8 236.7 272.68 237.77 269.81 238.94 269.92 237.88 272.8 236.7" style="fill: rgb(38, 50, 56); transform-origin: 271.305px 237.82px;" id="el14cgdcjovp1" class="animable"></polygon><polygon points="264.87 235.06 262.34 233.65 262.22 234.77 263.7 235.54 264.87 235.06" style="fill: rgb(38, 50, 56); transform-origin: 263.545px 234.595px;" id="elt18y4qxfb57" class="animable"></polygon><path d="M243.25,231.83c6-1.36,9.57-.31,14.68-.52,1.65-.06,3.05-.95,3.86-.8,1.55.3,1.43,1.91.43,3s-2.15,2.12-6.58,2.81c-3.78.6-3.93.17-8.36,1.54l-4.85,2.28-1.7-4.17Z" style="fill: rgb(177, 102, 104); transform-origin: 251.847px 235.316px;" id="elupw24ktgcv8" class="animable"></path><path d="M254,231.31a17.72,17.72,0,0,0-10.12-1.16c-4.89,1.16-3.14,6.17-3.14,6.17Z" style="fill: rgb(177, 102, 104); transform-origin: 247.218px 233.096px;" id="eldq3jxh8r1ag" class="animable"></path><polygon points="229.89 205.91 215.39 218.88 196.24 212.16 209.92 193.15 229.89 205.91" style="fill: rgb(177, 102, 104); transform-origin: 213.065px 206.015px;" id="elexwdfcmjqz" class="animable"></polygon><path d="M244.3,181s4.86,7.38,4.31,8.11-4.14,1.38-4.14,1.38Z" style="fill: rgb(154, 74, 77); transform-origin: 246.477px 185.745px;" id="el46lkr3okjpc" class="animable"></path><path d="M230.79,160.62c9.84,2.07,12.68,6.4,13.61,22,1,16.34-.7,21.48-2.84,23.68-1.45,1.48-9.5,1.75-13.56.63-5.09-1.4-16.58-5.47-22-13.69-6.32-9.67-8-22.77-1.21-28.15C214.36,157.56,226.79,159.77,230.79,160.62Z" style="fill: rgb(177, 102, 104); transform-origin: 222.557px 183.635px;" id="elajgox4znusm" class="animable"></path><path d="M228.45,207.07c4.23,1.06,10.71.63,12.66-.43a14.61,14.61,0,0,1-7.15-.43,23.43,23.43,0,0,1-6.49-3Z" style="fill: rgb(154, 74, 77); transform-origin: 234.29px 205.446px;" id="el8j85rl1ob2e" class="animable"></path><path d="M246.58,167.37l0,0c-2.81,1.84-6.19,2.55-9.51,3,.2,2.65-.7,5.25-1.58,7.76-.61,1.74-2.79,7.19-5,4.12-1.57-2.22-3-4.24-6.1-3.77-5.12.76-5.81,7.29-2.59,11.26s6.24,2.45,6.24,2.45.31,7-3.51,11.93a16.75,16.75,0,0,1-13.33.53c-4.86-1.72-11.8-8.07-14.3-12.95-6.87-13.45-6.62-26.17,2.18-29.89,1-6.35,6-9.19,11.64-10.5,7.9-1.82,15.95,3.3,23.61.22,1.62-.65,3.11-1.59,4.76-2.14a3.23,3.23,0,0,1,2.82.07,3.4,3.4,0,0,1,1.16,2.19,6.1,6.1,0,0,1-.4,4.53,13.36,13.36,0,0,1,3.6-1.24,4.5,4.5,0,0,1,3.59.9,4.62,4.62,0,0,1,1.37,3.18C251.49,162.36,249.37,165.53,246.58,167.37Z" style="fill: rgb(38, 50, 56); transform-origin: 221.665px 177.441px;" id="elo2cdge52eup" class="animable"></path><path d="M199,163.94l-5.89-3.47a3.42,3.42,0,0,1,5.89,3.47Z" style="fill: rgb(38, 50, 56); transform-origin: 196.263px 161.412px;" id="ele6gmu2uwise" class="animable"></path><path d="M201.87,204.36c-10.84-3.24-19.77-1.6-33.93,11.89C152.42,231,141,256.06,137,283.09c0,0,.53,12.49,15,20.8,15.35,8.81,39.07,6.66,48.6-9.2,0,0,2-14.13,8.33-21.69,4.1-4.9,13.58-15.72,20.58-23.45,6.09-6.73,12.45-23.14,2.88-30.87-2.81-2.26-5.57-4-9.46-6.56C213,213.88,200.09,208,201.87,204.36Z" style="fill: rgb(38, 50, 56); transform-origin: 187.145px 255.987px;" id="el4wwszbv7j0v" class="animable"></path><g id="elhyshofh8d8o"><path d="M201.87,204.36c-10.84-3.24-19.77-1.6-33.93,11.89C152.42,231,141,256.06,137,283.09c0,0,.53,12.49,15,20.8,15.35,8.81,39.07,6.66,48.6-9.2,0,0,2-14.13,8.33-21.69,4.1-4.9,13.58-15.72,20.58-23.45,6.09-6.73,12.45-23.14,2.88-30.87-2.81-2.26-5.57-4-9.46-6.56C213,213.88,200.09,208,201.87,204.36Z" style="fill: rgb(255, 255, 255); opacity: 0.75; transform-origin: 187.145px 255.987px;" class="animable"></path></g><g id="el3l9azsun38v"><path d="M230.39,248.53l.48-.62.21-.28.52-.74c0-.06.09-.12.13-.19q.33-.49.66-1a.31.31,0,0,0,.05-.1c.2-.31.39-.64.58-1l.13-.24c.17-.31.35-.63.51-1a1.62,1.62,0,0,0,.1-.18,37.29,37.29,0,0,0,1.67-3.8l0-.07a27.38,27.38,0,0,0,1.85-9.77,53.23,53.23,0,0,1-12.45,14.09c-6.33,5-13.77,8.51-19.76,13.9-6.34,5.72-11.36,13-16.91,19.47-2.23,2.58-5.5,7.72-8.9,7.45-4.15-.33-7.35-5.91-9.09-9.69-2.78-6-4.85-13.35-8.59-18.83-3.27-4.79-8.49-11.08-14.14-9.39A141.26,141.26,0,0,0,137,283.09s.53,12.49,15,20.8a35.48,35.48,0,0,0,4,2c.42.07.84.16,1.25.26,2.07.54,4,1.55,6.13,2l.76.15.86.15.92.14.78.11,1,.12.69.06,1.08.08.65,0,1.1,0H173l.7,0,1-.05.79-.06.91-.08.87-.1.83-.11,1-.16.65-.12c.43-.08.85-.16,1.27-.26l.27-.06c7.87-1.85,15.13-6.25,19.37-13.31,0,0,.1-.68.31-1.81.07-.33.14-.69.22-1.09.16-.78.37-1.7.62-2.71a55.55,55.55,0,0,1,3.62-10.39,32,32,0,0,1,1.89-3.41c.35-.54.71-1.06,1.09-1.56L209,273l.83-1c3.85-4.55,10.93-12.64,17-19.43l2.73-3,.66-.78Z" style="fill: rgb(38, 50, 56); opacity: 0.1; transform-origin: 187.14px 269.25px;" class="animable"></path></g><path d="M294.16,264.43c-3.35,5.34-4,8.69-18.49,9.82,0,0-27.19,17.06-35.92,20.19s-11.88-1.78-13.7-9.69S219.46,247,219.46,247s-3.79-18.41,11.67-28.87c6.55,5,10,10.11,11.1,18.91,1.29,10.53,3.17,35.26,3.17,35.26s22.93-10,26.39-13.44a25.19,25.19,0,0,0,2.75-3.49c1.46-2,3.52-4.18,4.1-6.81.91-4.17,2.83-3.59,3.52-1.3a16.6,16.6,0,0,1-.07,9s7.09,5.57,10.57,3.7l.94-.6h0a2,2,0,0,1,2.58.23C296.37,260.55,296.21,261.17,294.16,264.43Z" style="fill: rgb(177, 102, 104); transform-origin: 257.645px 256.762px;" id="el4de7k9ukg1b" class="animable"></path><path d="M229.39,216.44c8.72,4.11,13,10.68,13.9,20.62s2.11,27.21,2.11,27.21-.54,6.3-8.88,9.23a16,16,0,0,1-14.36-1.66l-3.46-22.5S213.81,225,229.39,216.44Z" style="fill: rgb(69, 90, 100); transform-origin: 231.686px 245.465px;" id="el9feus7cu9lq" class="animable"></path></g></g><g id="freepik--Puff--inject-167" class="animable" style="transform-origin: 163.31px 328.323px;"><g id="freepik--puff--inject-167" class="animable" style="transform-origin: 163.31px 328.323px;"><path d="M166.06,289.21c-14.27-17.46-27.54-38.41-38.52-44.74-19.76-11.38-59.9,13.63-64.29,70.7S101,404.22,141.73,413c20.85,4.48,48.25-.06,59-3.78,32.77-11.35,51.12-27.23,59-49.18,8.6-24.06,2.09-38.53-9.11-44.69a25.89,25.89,0,0,0-16.49-2.72C194.29,318.87,177.11,302.73,166.06,289.21Z" style="fill: rgb(38, 50, 56); transform-origin: 163.31px 328.323px;" id="elvr8j1t081i" class="animable"></path><g id="elb4xcmqaa3ea"><path d="M215.85,403.15l1.8-.84c2.86-14,1.25-27.12-4.85-39.26-6-11.85-16.19-22.95-31.28-34-22.25-16.23-31-31.63-39.42-46.52-3.09-5.46-6-10.62-9.54-15.71-7.87-11.36-15.72-17.33-24.69-18.77a30,30,0,0,0-11,.38q-1.85,1.2-3.68,2.63a30.76,30.76,0,0,1,14.37-1.42c8.51,1.37,16,7.12,23.63,18.1,3.48,5,6.39,10.16,9.46,15.58,8.52,15.05,17.34,30.6,39.87,47C200,344.58,223.91,367.16,215.85,403.15Z" style="opacity: 0.2; transform-origin: 156.106px 325.432px;" class="animable"></path></g><g id="el142kazojal9b"><path d="M141.73,413c20.85,4.48,48.25-.06,59-3.78,32.77-11.35,51.12-27.23,59-49.18.21-.59.39-1.16.58-1.74l-.48-.19c-8.39-2.73-17.41.54-25.72,3.49-20.9,7.42-44.52,12.91-64.75,3.84-13.32-6-27.05-15.33-34.13-28.1s-10.35-27.36-15.49-41c-2.32-6.15-4.48-14.1-9.7-20.09-4.89-5.6-11.34-9.67-18.77-9.66-6.1,0-11.74,1.84-17,8.06-5.68,10.91-9.77,24.47-11,40.58C58.86,372.25,101,404.22,141.73,413Z" style="opacity: 0.1; transform-origin: 161.631px 340.726px;" class="animable"></path></g></g></g><g id="freepik--Console--inject-167" class="animable" style="transform-origin: 416.55px 328.297px;"><g id="freepik--console--inject-167" class="animable" style="transform-origin: 416.55px 328.297px;"><path d="M433.45,365.54l28.4-16.4a5.65,5.65,0,0,0,2.55-4.42v.33a5.64,5.64,0,0,0-2.55-4.42l-57.11-33a5.66,5.66,0,0,0-5.1,0l-28.4,16.4a5.62,5.62,0,0,0-2.55,4.41v-.32a5.62,5.62,0,0,0,2.55,4.41l57.11,33A5.66,5.66,0,0,0,433.45,365.54Z" style="fill: rgb(55, 71, 79); transform-origin: 416.545px 336.582px;" id="elch1xenoi5wg" class="animable"></path><path d="M430.91,322.77l30.95,17.86a5.64,5.64,0,0,1,2.55,4.42v-.33a5.65,5.65,0,0,1-2.55,4.42l-28.4,16.4a5.31,5.31,0,0,1-2.55.61Z" style="fill: rgb(38, 50, 56); transform-origin: 447.66px 344.46px;" id="el752fncphvv3" class="animable"></path><path d="M461.86,343.58,433.46,360a5.59,5.59,0,0,1-5.1,0l-57.11-33c-1.41-.81-1.41-2.13,0-2.94l28.4-16.4a5.66,5.66,0,0,1,5.1,0l57.11,33C463.27,341.45,463.27,342.77,461.86,343.58Z" style="fill: rgb(69, 90, 100); transform-origin: 416.555px 333.834px;" id="elo8m5ojfqmwl" class="animable"></path><path d="M461.86,338.19v2.71l-29.48,17a2.74,2.74,0,0,1-1.06.37,2.9,2.9,0,0,1-1.88-.37l-58.19-33.59v-2.81l57.11,33.06a5.63,5.63,0,0,0,5.1,0Z" style="fill: rgb(38, 50, 56); transform-origin: 416.555px 339.9px;" id="elxa7b4x2vwh" class="animable"></path><g id="el8mpio4i1efo"><path d="M461.86,338.19v2.71l-29.48,17a2.74,2.74,0,0,1-1.06.37l-.42,0v-3.12a5.21,5.21,0,0,0,2.56-.61Z" style="opacity: 0.2; transform-origin: 446.38px 348.23px;" class="animable"></path></g><path d="M433.46,354.58l28.4-16.39a5.63,5.63,0,0,0,2.55-4.42v-5.25a5.63,5.63,0,0,0-2.55-4.42l-57.11-33a5.66,5.66,0,0,0-5.1,0l-28.4,16.39a5.66,5.66,0,0,0-2.55,4.42v5.25a5.47,5.47,0,0,0,2.55,4.33l57.11,33.06A5.59,5.59,0,0,0,433.46,354.58Z" style="fill: rgb(55, 71, 79); transform-origin: 416.555px 322.837px;" id="elgjv84hh8z6u" class="animable"></path><path d="M430.91,306.23l30.95,17.87a5.63,5.63,0,0,1,2.55,4.42v5.25a5.63,5.63,0,0,1-2.55,4.42l-28.4,16.39a5.17,5.17,0,0,1-2.55.61Z" style="fill: rgb(38, 50, 56); transform-origin: 447.66px 330.711px;" id="elqtqdmq5wrpn" class="animable"></path><path d="M461.86,327.05l-28.4,16.39a5.66,5.66,0,0,1-5.1,0l-57.11-33c-1.41-.81-1.41-2.13,0-3l28.4-16.39a5.66,5.66,0,0,1,5.1,0l57.11,33C463.27,324.91,463.27,326.23,461.86,327.05Z" style="fill: rgb(69, 90, 100); transform-origin: 416.555px 317.245px;" id="elr1q6j7f8q5l" class="animable"></path><path d="M422.25,314c3.15,1.81,3.15,4.74,0,6.55a12.69,12.69,0,0,1-11.39,0c-3.14-1.81-3.14-4.74,0-6.55A12.56,12.56,0,0,1,422.25,314Z" style="fill: rgb(38, 50, 56); transform-origin: 416.559px 317.267px;" id="el6vm27cdpgid" class="animable"></path><path d="M375.88,315.93a2.2,2.2,0,0,1,1,1.74c0,.64-.45.91-1,.6a2.2,2.2,0,0,1-1-1.73C374.88,315.89,375.33,315.62,375.88,315.93Z" style="fill: rgb(38, 50, 56); transform-origin: 375.88px 317.1px;" id="el4b3h3f54zi" class="animable"></path><path d="M375.88,319.78a2.21,2.21,0,0,1,1,1.74c0,.64-.45.91-1,.6a2.2,2.2,0,0,1-1-1.73C374.88,319.74,375.33,319.47,375.88,319.78Z" style="fill: rgb(38, 50, 56); transform-origin: 375.88px 320.95px;" id="elpwe8850mw5f" class="animable"></path></g></g><g id="freepik--speach-bubble--inject-167" class="animable" style="transform-origin: 108.528px 155.785px;"><g id="freepik--speach-bubble--inject-167" class="animable" style="transform-origin: 108.528px 155.785px;"><path d="M118.06,150.54v-15l12.67-1.11a.91.91,0,0,1,.52.11c.49.27,10.7,6.14,10.86,6.23a.92.92,0,0,1,.2,1.43l-13.43,14.56Z" style="fill: rgb(38, 50, 56); transform-origin: 130.313px 145.593px;" id="el8p018rx4rxr" class="animable"></path><path d="M128.88,156.75l13.43-14.56a.92.92,0,0,0-.76-1.55l-12.67,1.1Z" style="fill: rgb(38, 50, 56); transform-origin: 135.722px 148.693px;" id="elmgu6it5szj" class="animable"></path><path d="M118.06,135.52l10.82,6.23,12.67-1.11a1,1,0,0,1,.44.06c-1-.6-10.27-5.92-10.73-6.17a.87.87,0,0,0-.54-.11Z" style="fill: rgb(38, 50, 56); transform-origin: 130.025px 138.082px;" id="ele4zsyt7mr0m" class="animable"></path><g id="el67xoau78wub"><path d="M118.06,135.52l10.82,6.23,12.67-1.11a1,1,0,0,1,.44.06c-1-.6-10.27-5.92-10.73-6.17a.87.87,0,0,0-.54-.11Z" style="fill: rgb(255, 255, 255); opacity: 0.5; transform-origin: 130.025px 138.082px;" class="animable"></path></g><g id="freepik--speach-bubble--inject-167" class="animable" style="transform-origin: 101.69px 155.785px;"><path d="M128.89,123.57a7,7,0,0,0-3.15-5.45l-2.56-1.47a6.91,6.91,0,0,0-6.29,0L77.63,139.36a6.93,6.93,0,0,0-3.14,5.44V188a6.93,6.93,0,0,0,3.14,5.45l2.56,1.48a7,7,0,0,0,6.29,0l39.26-22.71a6.94,6.94,0,0,0,3.15-5.45Z" style="fill: rgb(38, 50, 56); transform-origin: 101.69px 155.785px;" id="ele982twb1x9f" class="animable"></path><g id="elyywu4k5307"><path d="M74.49,188a6.93,6.93,0,0,0,3.14,5.45l2.56,1.48a7.06,7.06,0,0,0,5.75.25c-1.48.56-2.6-.28-2.6-2.07v-43.2a6.44,6.44,0,0,1,.92-3.1l-8.85-5.11a6.44,6.44,0,0,0-.92,3.1Z" style="opacity: 0.2; transform-origin: 80.215px 168.687px;" class="animable"></path></g><g id="eltzqic608ln"><path d="M128.78,122.68c-.36-1.34-1.58-1.76-3-.93L86.48,144.47a6.27,6.27,0,0,0-2.22,2.34l-8.84-5.1a6.36,6.36,0,0,1,2.21-2.35l39.26-22.71a7,7,0,0,1,6.29,0l2.57,1.48A6.91,6.91,0,0,1,128.78,122.68Z" style="fill: rgb(255, 255, 255); opacity: 0.5; transform-origin: 102.1px 131.357px;" class="animable"></path></g></g><polygon id="freepik--Heart--inject-167" points="97.66 147.72 101.21 145.67 101.21 148.29 104.77 146.24 104.77 151.83 108.32 149.77 108.32 144.18 111.88 142.13 111.88 139.51 115.44 137.45 115.44 140.08 118.99 138.02 118.99 143.61 122.55 141.56 122.55 149.77 118.99 151.83 118.99 155.93 115.44 157.99 115.44 162.09 111.88 164.15 111.88 168.25 108.32 170.31 108.33 174.41 104.77 176.46 104.77 172.36 101.21 174.41 101.21 170.31 97.66 172.36 97.66 168.25 94.1 170.31 94.1 166.2 90.54 168.25 90.54 160.04 94.1 157.99 94.1 152.4 97.66 150.34 97.66 147.72" style="fill: rgb(255, 255, 255); transform-origin: 106.545px 156.955px;" class="animable"></polygon></g></g><defs>     <filter id="active" height="200%">         <feMorphology in="SourceAlpha" result="DILATED" operator="dilate" radius="2"></feMorphology>                <feFlood flood-color="#32DFEC" flood-opacity="1" result="PINK"></feFlood>        <feComposite in="PINK" in2="DILATED" operator="in" result="OUTLINE"></feComposite>        <feMerge>            <feMergeNode in="OUTLINE"></feMergeNode>            <feMergeNode in="SourceGraphic"></feMergeNode>        </feMerge>    </filter>    <filter id="hover" height="200%">        <feMorphology in="SourceAlpha" result="DILATED" operator="dilate" radius="2"></feMorphology>                <feFlood flood-color="#ff0000" flood-opacity="0.5" result="PINK"></feFlood>        <feComposite in="PINK" in2="DILATED" operator="in" result="OUTLINE"></feComposite>        <feMerge>            <feMergeNode in="OUTLINE"></feMergeNode>            <feMergeNode in="SourceGraphic"></feMergeNode>        </feMerge>            <feColorMatrix type="matrix" values="0   0   0   0   0                0   1   0   0   0                0   0   0   0   0                0   0   0   1   0 "></feColorMatrix>    </filter></defs></svg>